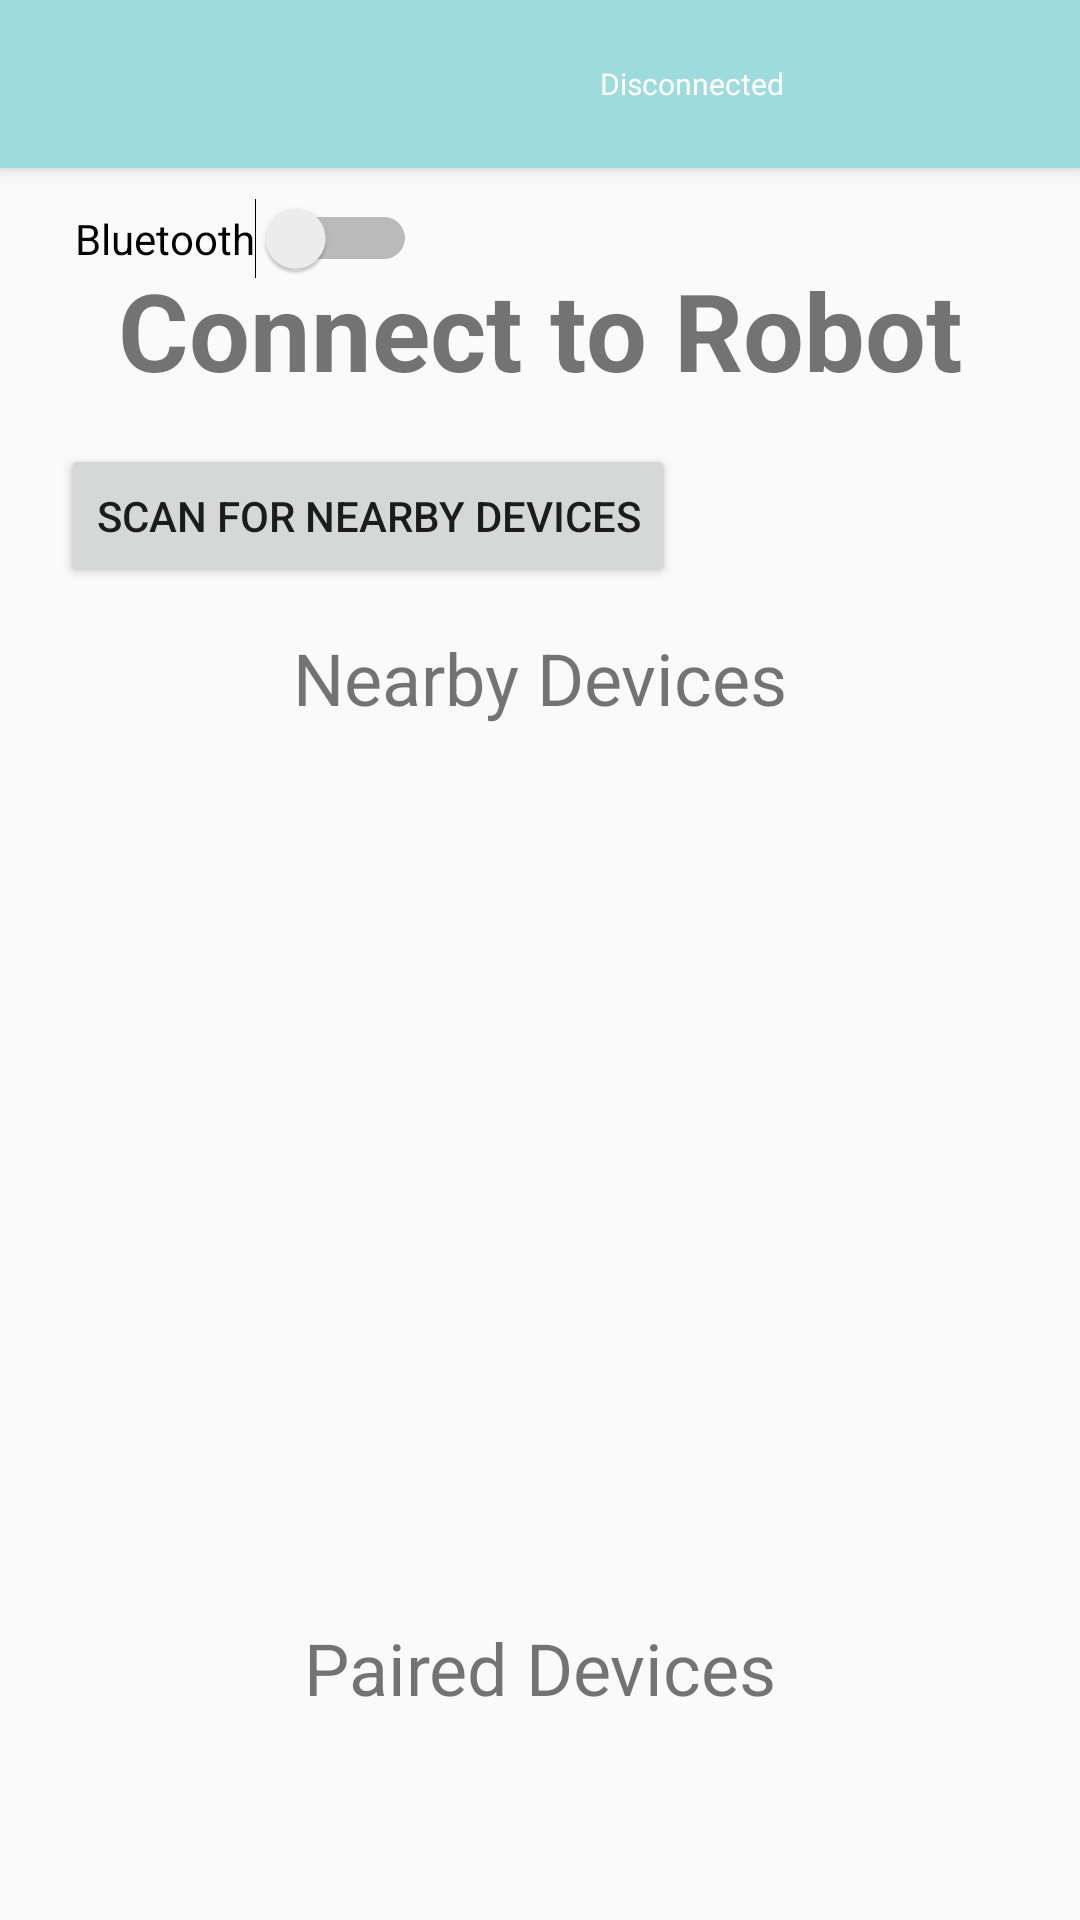

Produce the Android XML layout that renders to this screen, including the resource entries it uses.
<!-- AndroidManifest.xml: application theme AppTheme.NoActionBar -->
<!-- res/layout/activity_bluetooth_device.xml -->
<?xml version="1.0" encoding="utf-8"?>
<RelativeLayout xmlns:android="http://schemas.android.com/apk/res/android"
    android:layout_width="match_parent"
    android:layout_height="match_parent">

    <include
        android:id="@+id/toolbar"
        layout="@layout/toolbar" />

    <TextView
        android:id="@+id/bluetoothTitleTextView"
        android:layout_width="600dp"
        android:layout_height="60dp"
        android:layout_marginBottom="8dp"
        android:layout_marginTop="80dp"
        android:gravity="center"
        android:text="Connect to Robot"
        android:textSize="36dp"
        android:textStyle="bold"
        />


    <Switch
        android:id="@+id/switch1"
        android:layout_width="wrap_content"
        android:layout_height="wrap_content"
        android:layout_marginTop="10dp"
        android:layout_marginLeft="25dp"
        android:text="Bluetooth"
        android:layout_below="@+id/toolbar"/>

    <Button
        android:id="@+id/btnFindUnpairedDevices"
        android:layout_width="wrap_content"
        android:layout_height="wrap_content"
        android:layout_below="@id/bluetoothTitleTextView"
        android:layout_marginHorizontal="20dp"
        android:onClick="btnDiscover"
        android:text="Scan for Nearby Devices" />

    <Button
        android:id="@+id/btnDiscoverable"
        android:layout_width="wrap_content"
        android:layout_height="wrap_content"
        android:layout_below="@id/bluetoothTitleTextView"
        android:layout_toRightOf="@id/btnStartConnection"
        android:layout_marginLeft="200dp"
        android:onClick="btnDiscoverable"
        android:text="Make Discoverable" />

    <Button
        android:id="@+id/btnStartConnection"
        android:layout_width="wrap_content"
        android:layout_height="wrap_content"
        android:layout_below="@+id/lvPairedDevices"
        android:layout_marginTop="20dp"
        android:text="Start Connection"
        android:layout_marginHorizontal="20dp"/>

    <ListView
        android:id="@+id/lvNewDevices"
        android:listSelector="#bdb9b9"
        android:layout_width="match_parent"
        android:layout_height="250dp"
        android:layout_below="@id/bluetoothNewTextView"
        android:layout_marginTop="10dp"
        android:layout_marginHorizontal="30dp"/>

    <ListView
        android:id="@+id/lvPairedDevices"
        android:listSelector="#bdb9b9"
        android:layout_width="match_parent"
        android:layout_height="200dp"
        android:layout_below="@id/bluetoothPairedTextView"
        android:layout_marginTop="10dp"
        android:layout_marginHorizontal="30dp"/>

    <TextView
        android:id="@+id/bluetoothNewTextView"
        android:layout_width="match_parent"
        android:layout_height="40dp"
        android:layout_marginTop="10dp"
        android:layout_below="@id/btnFindUnpairedDevices"
        android:gravity="center"
        android:text="Nearby Devices"
        android:textSize="24dp"
        />

    <TextView
        android:id="@+id/bluetoothPairedTextView"
        android:layout_width="match_parent"
        android:layout_height="40dp"
        android:layout_marginTop="30dp"
        android:layout_below="@id/lvNewDevices"
        android:gravity="center"
        android:text="Paired Devices"
        android:textSize="24dp"
        />

</RelativeLayout>
<!-- res/layout/toolbar.xml (included above) -->
<?xml version="1.0" encoding="utf-8"?>
<androidx.appcompat.widget.Toolbar xmlns:android="http://schemas.android.com/apk/res/android"
    xmlns:app="http://schemas.android.com/apk/res-auto"
    android:layout_width="match_parent"
    android:layout_height="wrap_content"
    android:background="@color/colorPrimary"
    android:elevation="4dp"
    android:theme="@style/ThemeOverlay.AppCompat.Dark.ActionBar"
    app:popupTheme="@style/ThemeOverlay.AppCompat.Light">

    <TextView
        android:id="@+id/connStatusTextView"
        android:layout_width="wrap_content"
        android:layout_height="wrap_content"
        android:layout_marginLeft="200dp"
        android:text="Disconnected"
        android:textColor="@android:color/white"
        android:textSize="10sp" />

</androidx.appcompat.widget.Toolbar>
<!-- resources referenced by this layout -->
<resources>
  <color name="colorPrimary">#9EDBDC</color>
  <style name="AppTheme.NoActionBar">
          <item name="windowActionBar">false</item>
          <item name="windowNoTitle">true</item>
      </style>
</resources>
